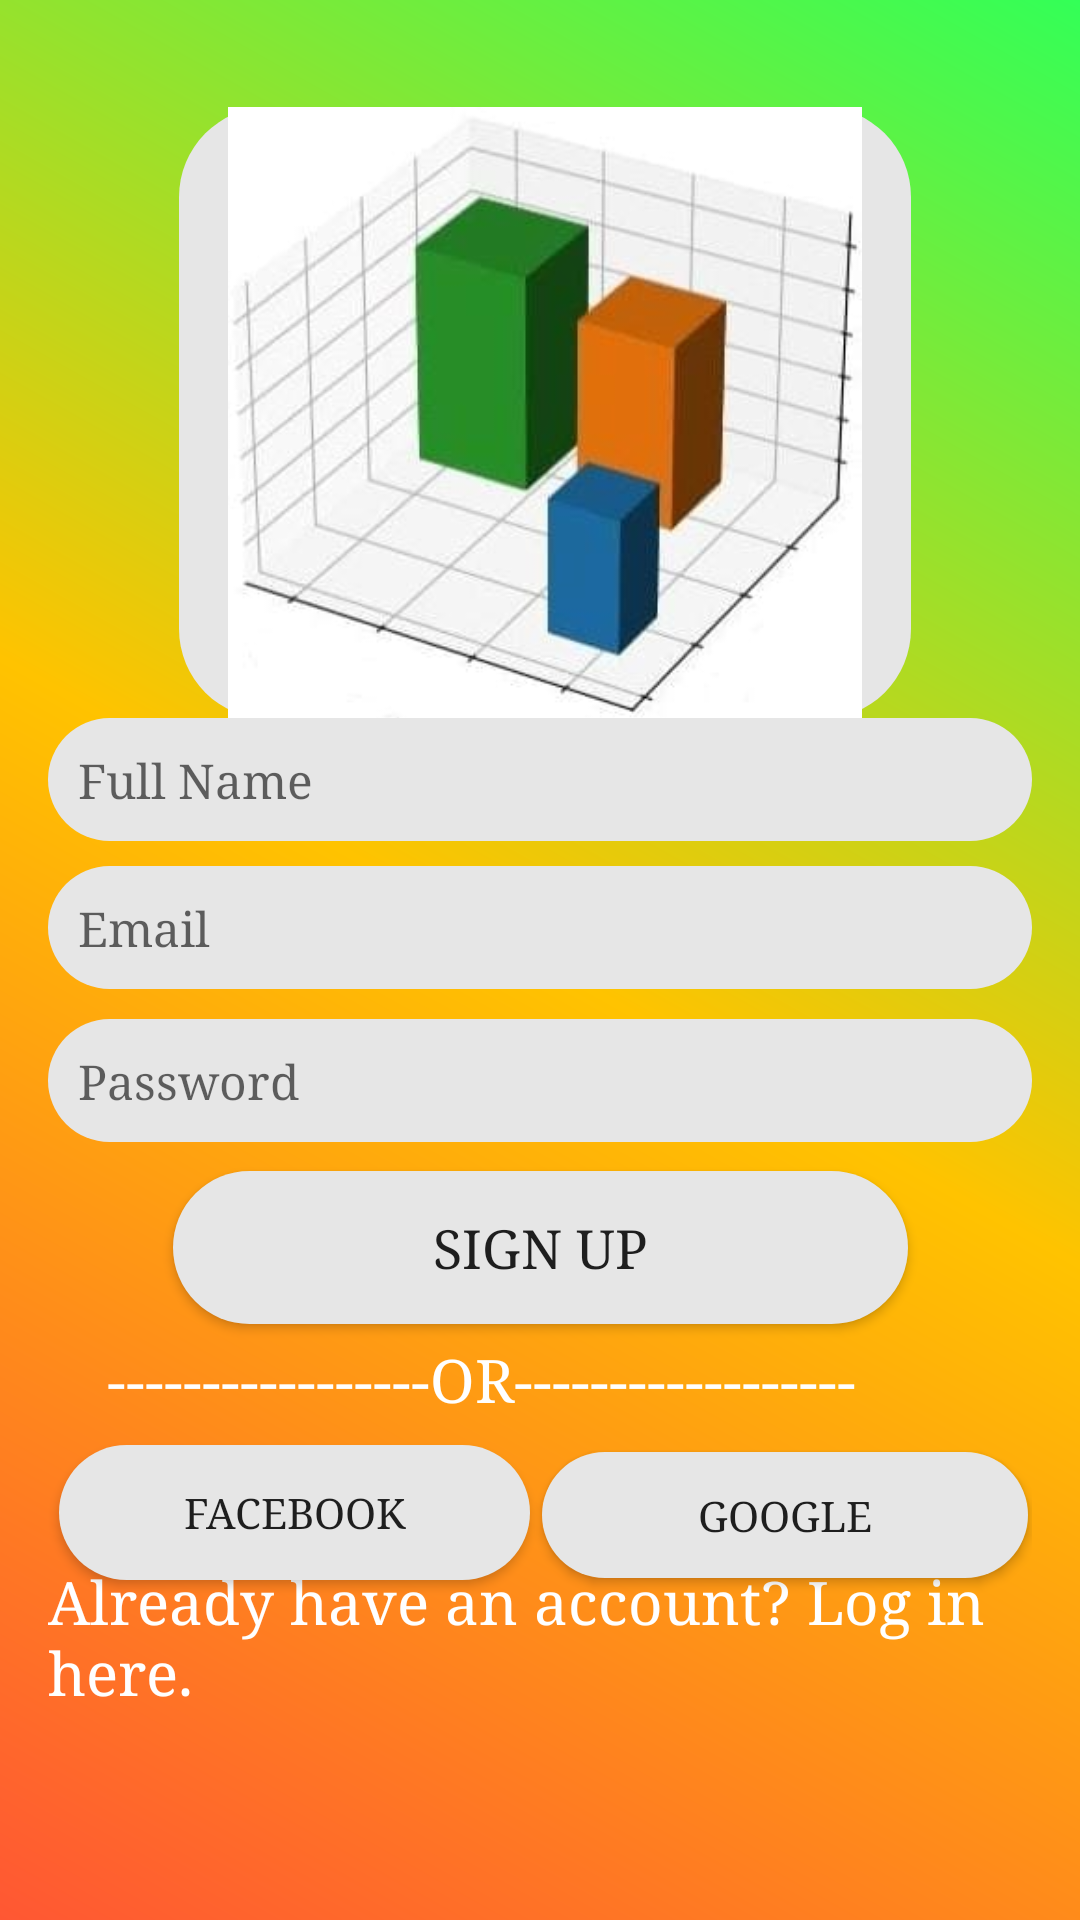

Here is an Android app screen rendered from its layout file. Give the layout XML and the strings, colors and styles it references.
<!-- AndroidManifest.xml: application theme Theme.3DSpaceCalculator -->
<!-- res/layout/activity_signup.xml -->
<?xml version="1.0" encoding="utf-8"?>
<androidx.constraintlayout.widget.ConstraintLayout xmlns:android="http://schemas.android.com/apk/res/android"
    xmlns:app="http://schemas.android.com/apk/res-auto"
    xmlns:tools="http://schemas.android.com/tools"
    android:layout_width="match_parent"
    android:padding="16dp"
    android:orientation="vertical"
    android:background="@drawable/background_gradient"
    android:layout_height="match_parent"
    tools:context=".signup">


    <ImageView
        android:id="@+id/imageView"
        android:layout_width="244dp"
        android:layout_height="204dp"
        android:layout_centerHorizontal="true"
        android:src="@drawable/img1"
        android:background="@drawable/rounded_edittext_background"
        app:layout_constraintBottom_toBottomOf="parent"
        app:layout_constraintEnd_toEndOf="parent"
        app:layout_constraintHorizontal_bias="0.52"
        app:layout_constraintStart_toStartOf="parent"
        app:layout_constraintTop_toTopOf="parent"
        app:layout_constraintVertical_bias="0.049" />

    <EditText
        android:id="@+id/signup_name"
        android:layout_width="match_parent"
        android:layout_height="wrap_content"
        android:background="@drawable/rounded_edittext_background"

        android:fontFamily="times new roman"
        android:hint="Full Name"
        android:inputType="textPersonName"
        android:padding="10dp"
        android:textSize="16sp"
        app:layout_constraintBottom_toBottomOf="parent"
        app:layout_constraintEnd_toEndOf="parent"
        app:layout_constraintHorizontal_bias="0.375"
        app:layout_constraintStart_toStartOf="parent"
        app:layout_constraintTop_toTopOf="parent"
        app:layout_constraintVertical_bias="0.394" />

    <EditText
        android:id="@+id/signup_email"
        android:layout_width="match_parent"
        android:layout_height="wrap_content"
        android:background="@drawable/rounded_edittext_background"

        android:fontFamily="times new roman"
        android:hint="Email"
        android:inputType="textEmailAddress"
        android:padding="10dp"
        android:textSize="16sp"
        app:layout_constraintBottom_toBottomOf="parent"
        app:layout_constraintEnd_toEndOf="parent"
        app:layout_constraintHorizontal_bias="0.375"
        app:layout_constraintStart_toStartOf="parent"
        app:layout_constraintTop_toTopOf="parent"
        app:layout_constraintVertical_bias="0.481" />

    <EditText
        android:id="@+id/signup_password"
        android:layout_width="match_parent"
        android:layout_height="wrap_content"

        android:background="@drawable/rounded_edittext_background"
        android:fontFamily="times new roman"
        android:hint="Password"
        android:inputType="textPassword"
        android:padding="10dp"
        android:textSize="16sp"
        app:layout_constraintBottom_toBottomOf="parent"
        app:layout_constraintEnd_toEndOf="parent"
        app:layout_constraintHorizontal_bias="0.375"
        app:layout_constraintStart_toStartOf="parent"
        app:layout_constraintTop_toTopOf="parent"
        app:layout_constraintVertical_bias="0.571" />

    <Button
        android:id="@+id/signup_button"
        android:layout_width="245dp"
        android:layout_height="51dp"

        android:fontFamily="times new roman"
        android:text="Sign Up"
        android:background="@drawable/rounded_edittext_background"
        android:textSize="18sp"
        app:layout_constraintBottom_toBottomOf="parent"
        app:layout_constraintEnd_toEndOf="parent"
        app:layout_constraintStart_toStartOf="parent"
        app:layout_constraintTop_toTopOf="parent"
        app:layout_constraintVertical_bias="0.672" />

    <TextView
        android:id="@+id/login_link"
        android:layout_width="wrap_content"
        android:layout_height="wrap_content"
        android:layout_gravity="center"
        android:fontFamily="times new roman"
        android:text="Already have an account? Log in here."
        android:textColor="@color/white"
        android:textSize="20sp"
        app:layout_constraintBottom_toBottomOf="parent"
        app:layout_constraintEnd_toEndOf="parent"
        app:layout_constraintHorizontal_bias="0.619"
        app:layout_constraintStart_toStartOf="parent"
        app:layout_constraintTop_toTopOf="parent"
        app:layout_constraintVertical_bias="0.904" />

    

    <ProgressBar
        android:id="@+id/progress_bar"
        android:layout_width="wrap_content"
        android:layout_height="wrap_content"
        android:layout_gravity="center"
        android:visibility="invisible"
        app:layout_constraintBottom_toBottomOf="parent"
        app:layout_constraintEnd_toEndOf="parent"
        app:layout_constraintHorizontal_bias="0.52"
        app:layout_constraintStart_toStartOf="parent"
        app:layout_constraintTop_toTopOf="parent"
        app:layout_constraintVertical_bias="1.0" />

    <Button
        android:id="@+id/signup_google_button"
        android:layout_width="157dp"
        android:layout_height="45dp"
        android:background="@drawable/rounded_edittext_background"
        android:drawableLeft="@drawable/fb"
        android:fontFamily="times"
        android:paddingStart="8dp"
        android:paddingEnd="8dp"
        android:text="Facebook"
        android:textAlignment="center"

        app:layout_constraintBottom_toBottomOf="parent"
        app:layout_constraintEnd_toEndOf="parent"
        app:layout_constraintHorizontal_bias="0.021"
        app:layout_constraintStart_toStartOf="parent"
        app:layout_constraintTop_toTopOf="parent"
        app:layout_constraintVertical_bias="0.827" />

    <Button
        android:id="@+id/signup_facebook_button"
        android:layout_width="162dp"
        android:layout_height="42dp"
        android:background="@drawable/rounded_edittext_background"
        android:drawableLeft="@drawable/gg"
        android:fontFamily="times"
        android:paddingStart="8dp"
        android:paddingEnd="8dp"

        android:text="Google"
        android:textAlignment="center"
        app:layout_constraintBottom_toBottomOf="parent"
        app:layout_constraintEnd_toEndOf="parent"
        app:layout_constraintHorizontal_bias="0.991"
        app:layout_constraintStart_toStartOf="parent"
        app:layout_constraintTop_toTopOf="parent"
        app:layout_constraintVertical_bias="0.827" />

    <TextView
        android:layout_width="368dp"
        android:layout_height="33dp"
        android:fontFamily="times"
        android:text="-----------------OR------------------"
        android:textAlignment="center"
        android:textColor="@color/white"
        android:textSize="20dp"
        app:layout_constraintBottom_toBottomOf="parent"
        app:layout_constraintEnd_toEndOf="parent"
        app:layout_constraintHorizontal_bias="1.0"
        app:layout_constraintStart_toStartOf="parent"
        app:layout_constraintTop_toTopOf="parent"
        app:layout_constraintVertical_bias="0.749" />


</androidx.constraintlayout.widget.ConstraintLayout>
<!-- resources referenced by this layout -->
<resources>
  <color name="white">#FFFFFFFF</color>
  <!-- drawable background_gradient (drawable) -->
  <?xml version="1.0" encoding="utf-8"?>
  <shape xmlns:android="http://schemas.android.com/apk/res/android">
      <gradient
          android:type="linear"
          android:startColor="#FF5733"
        
          android:centerColor="#FFC300"
          android:endColor="#33FF57"
          android:centerX="0.5"
          android:centerY="0.5"
          android:angle="45"/>
  </shape>
  <!-- drawable img1: jpeg bitmap (drawable, 13002 bytes) -->
  <!-- drawable rounded_edittext_background (drawable) -->
  <?xml version="1.0" encoding="utf-8"?>
  <shape xmlns:android="http://schemas.android.com/apk/res/android">
      <solid android:color="#E6E6E6"/> 
      <corners android:radius="30dp"/>
  </shape>
  <style name="Theme.3DSpaceCalculator" parent="Theme.MaterialComponents.DayNight.DarkActionBar">
          
          <item name="colorPrimary">@color/purple_500</item>
          <item name="colorPrimaryVariant">@color/purple_700</item>
          <item name="colorOnPrimary">@color/white</item>
          
          <item name="colorSecondary">@color/teal_200</item>
          <item name="colorSecondaryVariant">@color/teal_700</item>
          <item name="colorOnSecondary">@color/black</item>
          
          <item name="android:statusBarColor">?attr/colorPrimaryVariant</item>
          
  
      </style>
  <color name="purple_500">#FF6200EE</color>
  <color name="purple_700">#FF3700B3</color>
  <color name="teal_200">#FF03DAC5</color>
  <color name="teal_700">#FF018786</color>
  <color name="black">#FF000000</color>
</resources>
